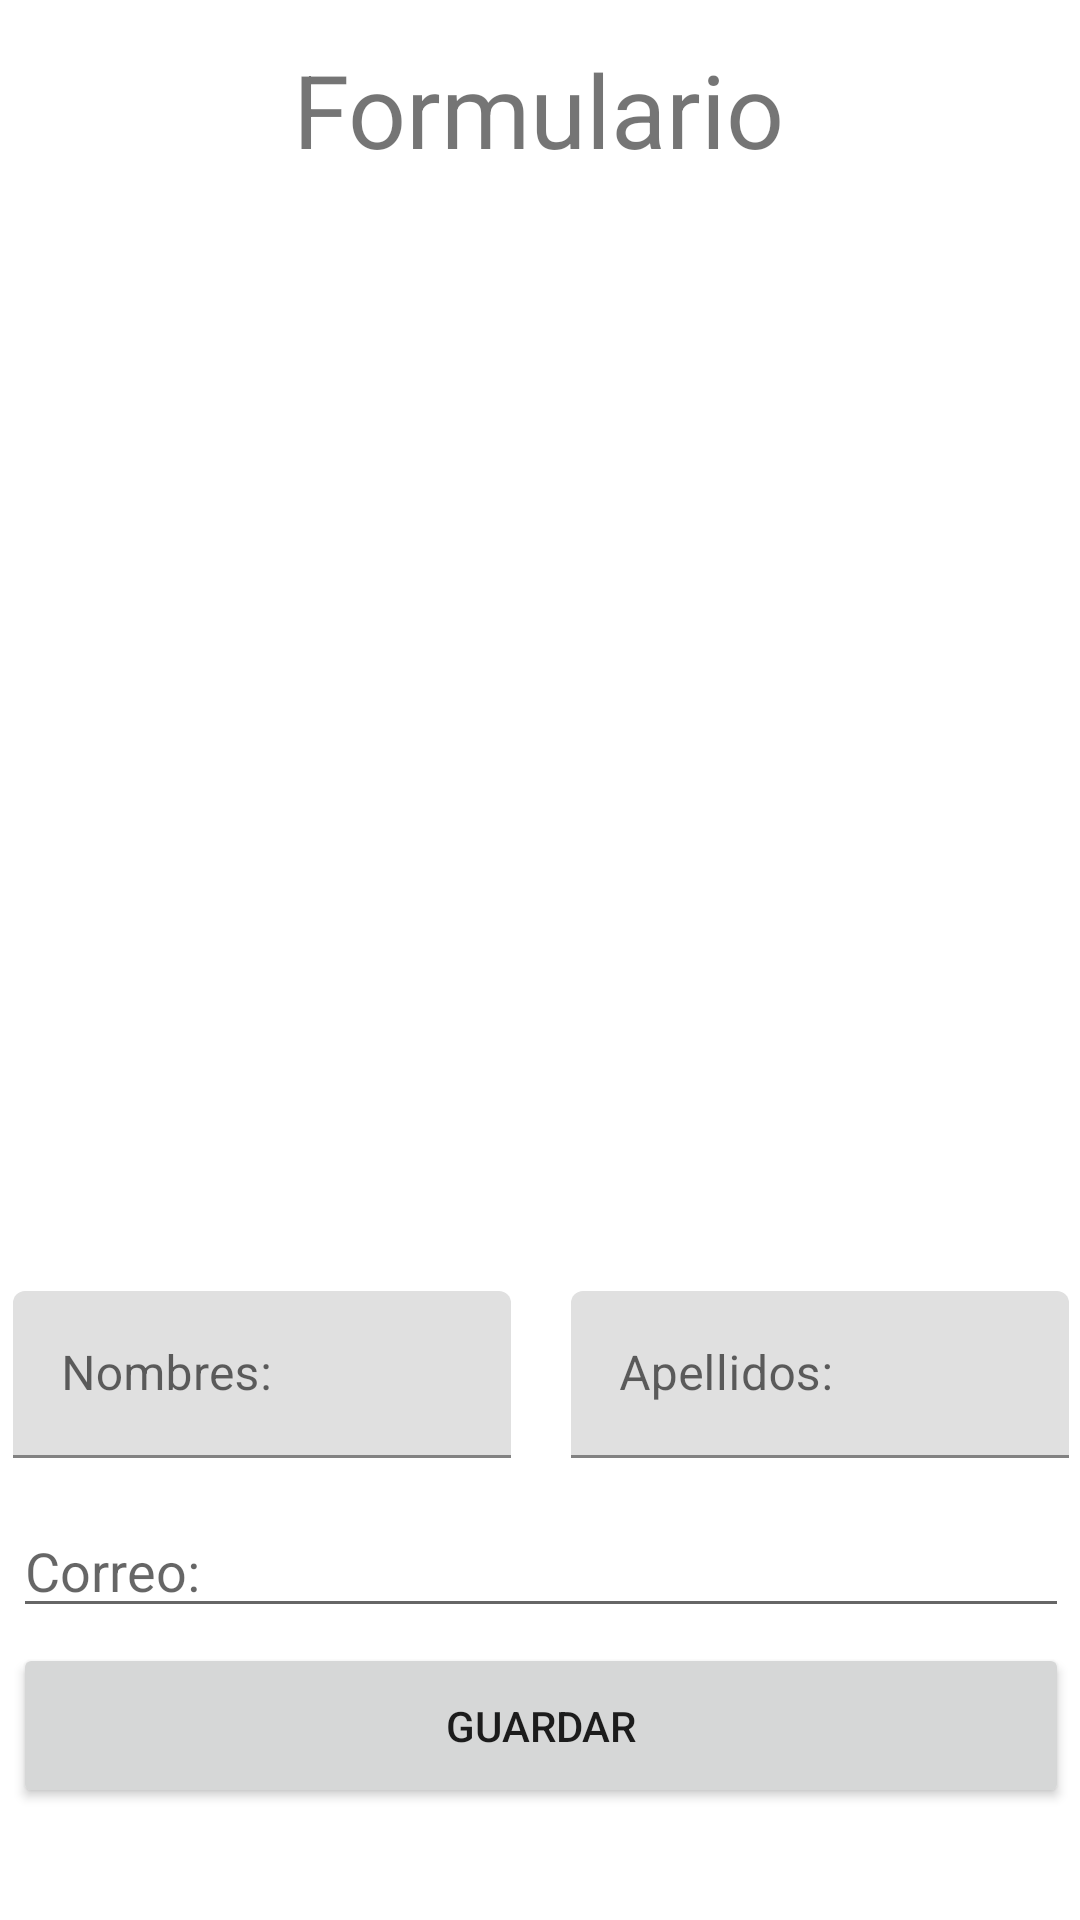

This screen was rendered from an Android layout file. Write that file and the resources it references.
<!-- AndroidManifest.xml: application theme Theme.Laboratorio05 -->
<!-- res/layout/activity_ejercicio02.xml -->
<?xml version="1.0" encoding="utf-8"?>
<androidx.constraintlayout.widget.ConstraintLayout xmlns:android="http://schemas.android.com/apk/res/android"
    xmlns:app="http://schemas.android.com/apk/res-auto"
    xmlns:tools="http://schemas.android.com/tools"
    android:layout_width="match_parent"
    android:layout_height="match_parent"
    tools:context=".Ejercicio02">

    <TextView
        android:id="@+id/titleTextView"
        android:layout_width="wrap_content"
        android:layout_height="wrap_content"
        android:text="Formulario"
        android:textSize="34sp"
        app:layout_constraintBottom_toBottomOf="parent"
        app:layout_constraintEnd_toEndOf="parent"
        app:layout_constraintHorizontal_bias="0.497"
        app:layout_constraintStart_toStartOf="parent"
        app:layout_constraintTop_toTopOf="parent"
        app:layout_constraintVertical_bias="0.023" />

    <LinearLayout
        android:id="@+id/linearLayout"
        android:layout_width="352dp"
        android:layout_height="60dp"
        android:layout_marginStart="10dp"
        android:layout_marginEnd="10dp"
        android:orientation="horizontal"
        app:layout_constraintBottom_toBottomOf="parent"
        app:layout_constraintEnd_toEndOf="parent"
        app:layout_constraintHorizontal_bias="0.487"
        app:layout_constraintStart_toStartOf="parent"
        app:layout_constraintTop_toTopOf="parent"
        app:layout_constraintVertical_bias="0.742">

        <com.google.android.material.textfield.TextInputLayout
            android:layout_width="166dp"
            android:layout_height="wrap_content"
            android:layout_marginEnd="10dp">

            <com.google.android.material.textfield.TextInputEditText
                android:id="@+id/InputNombre"
                android:layout_width="166dp"
                android:layout_height="wrap_content"
                android:hint="Nombres: " />

        </com.google.android.material.textfield.TextInputLayout>

        <com.google.android.material.textfield.TextInputLayout
            android:layout_width="166dp"
            android:layout_height="wrap_content"
            android:layout_marginStart="10dp">

            <com.google.android.material.textfield.TextInputEditText
                android:id="@+id/InputApellido"
                android:layout_width="166dp"
                android:layout_height="wrap_content"
                android:hint="Apellidos: " />
        </com.google.android.material.textfield.TextInputLayout>
    </LinearLayout>

    <LinearLayout
        android:layout_width="352dp"
        android:layout_height="wrap_content"
        android:layout_marginStart="10dp"
        android:layout_marginEnd="10dp"
        android:orientation="vertical"
        app:layout_constraintBottom_toBottomOf="parent"
        app:layout_constraintEnd_toEndOf="parent"
        app:layout_constraintHorizontal_bias="0.487"
        app:layout_constraintStart_toStartOf="parent"
        app:layout_constraintTop_toTopOf="parent"
        app:layout_constraintVertical_bias="0.931">

        <EditText
            android:id="@+id/InputCorreo"
            android:layout_width="match_parent"
            android:layout_height="wrap_content"
            android:ems="10"
            android:hint="Correo: "
            android:inputType="textEmailAddress" />

        <Button
            android:id="@+id/btn04"
            android:layout_width="match_parent"
            android:layout_height="55dp"
            android:layout_marginTop="5dp"
            android:layout_weight="1"
            android:text="Guardar" />

    </LinearLayout>

    <LinearLayout
        android:id="@+id/lnResult"
        android:layout_width="352dp"
        android:layout_height="98dp"
        android:layout_marginStart="10dp"
        android:layout_marginEnd="10dp"
        android:layout_marginTop="20dp"
        android:orientation="vertical"
        android:visibility="gone"
        app:layout_constraintBottom_toBottomOf="parent"
        app:layout_constraintEnd_toEndOf="parent"
        app:layout_constraintHorizontal_bias="0.487"
        app:layout_constraintStart_toStartOf="parent"
        app:layout_constraintTop_toBottomOf="@+id/titleTextView"
        app:layout_constraintVertical_bias="0.036">

        <TextView
            android:id="@+id/ViewNombre"
            android:layout_width="match_parent"
            android:layout_height="wrap_content"
            android:layout_marginBottom="10dp"
            android:textSize="16sp" />

        <TextView
            android:id="@+id/ViewApellido"
            android:layout_width="match_parent"
            android:layout_height="wrap_content"
            android:layout_marginBottom="10dp"
            android:textSize="16sp" />

        <TextView
            android:id="@+id/ViewCorreo"
            android:layout_width="match_parent"
            android:layout_height="wrap_content"
            android:textSize="16sp" />
    </LinearLayout>


</androidx.constraintlayout.widget.ConstraintLayout>
<!-- resources referenced by this layout -->
<resources>
  <style name="Theme.Laboratorio05" parent="Theme.MaterialComponents.DayNight.DarkActionBar">
          
          <item name="colorPrimary">@color/purple_500</item>
          <item name="colorPrimaryVariant">@color/purple_700</item>
          <item name="colorOnPrimary">@color/white</item>
          
          <item name="colorSecondary">@color/teal_200</item>
          <item name="colorSecondaryVariant">@color/teal_700</item>
          <item name="colorOnSecondary">@color/black</item>
          
          <item name="android:statusBarColor" tools:targetApi="l">?attr/colorPrimaryVariant</item>
          
      </style>
  <!-- not gathered from this repository: default colours our renderer supplied (Android Studio template values) -->
  <color name="purple_500">#FF6200EE</color>
  <color name="purple_700">#FF3700B3</color>
  <color name="teal_200">#FF03DAC5</color>
  <color name="teal_700">#FF018786</color>
  <color name="black">#FF000000</color>
  <color name="white">#FFFFFFFF</color>
</resources>
